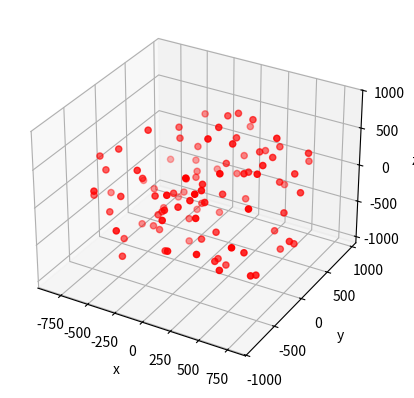

Recreate this plot in Python.
import random
import numpy as np
import math


def get_particle(radius):
    phi = random.uniform(0,2*math.pi)
    cos_theta = random.uniform(-1,1)
    u = random.uniform(0,1)
    theta = math.acos(cos_theta)
    r = radius * (u**(1/3))
    x = r * math.sin( theta) * math.cos( phi )
    y = r * math.sin( theta) * math.sin( phi )
    z = r * math.cos( theta )

    return np.array([x,y,z])

    '''
    angle_x = math.radians(random.randint(0,360))
    angle_z = math.radians(random.randint(0,360))
    angle_y = math.radians(random.randint(0,360))
    r = random.randint(0,radius)
    pos = np.array([r,0,0]) * Ry(angle_y) * Rx(angle_x) * Rz(angle_z)
    return np.asarray(pos).flatten()
    '''

def get_particles(radius=None,n_particles=None):
    '''
    if radius == None:
        radius = ((3/4)*((n_particles/density)/math.pi))**(1/3)
    '''
    particles = []

    for i in range(n_particles):
        temp = get_particle(radius)
        particles.append(temp)

    return np.array(particles)

if __name__ == "__main__":
    import matplotlib.pyplot as plt
    particles = get_particles(1000,100)
    print(particles)
    x = particles[:,0]
    y = particles[:,1]
    z = particles[:,2]

    fig = plt.figure()
    ax = fig.add_subplot(111, projection='3d')

    ax.scatter(x, y, z, color='red')
    ax.set_xlabel('x')
    ax.set_ylabel('y')
    ax.set_zlabel('z')

    plt.show()
